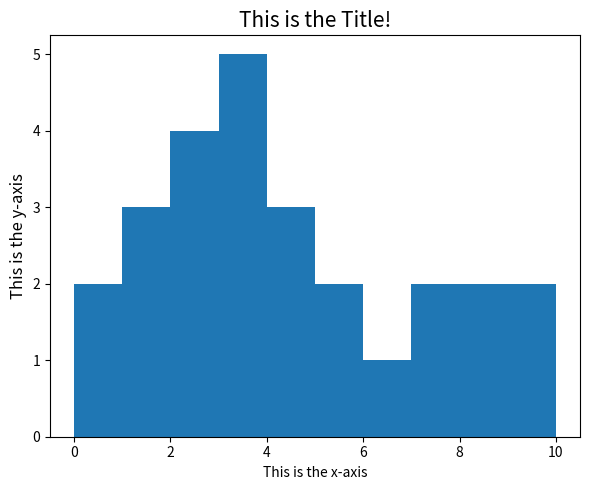

Source code (Python): (Note: this script raises an exception after producing the figure.)
# %% Result

# %% Code
'''
- We generate a set of data that are Normally distributed
- We used `plt.hist()` to generate the histogram!
'''

from sys import argv  # Hide
from matplotlib import pyplot as plt

# Some data for plotting
data = [0,0,1,1,1,2,2,2,2,3,3,3,3,3,4,4,4,5,5,6,7,7,8,8,9,10]



fig, ax = plt.subplots(figsize=(6, 5)) # Hide

# Actual plotting #
plt.hist(data, bins = 10)

# Aesthetics #
plt.xlabel('This is the x-axis')
plt.ylabel('This is the y-axis', fontsize = 12)
plt.title('This is the Title!', fontsize = 15)
plt.tight_layout()
plt.savefig(f'{argv[0]}.png')  # Hide
plt.show()

